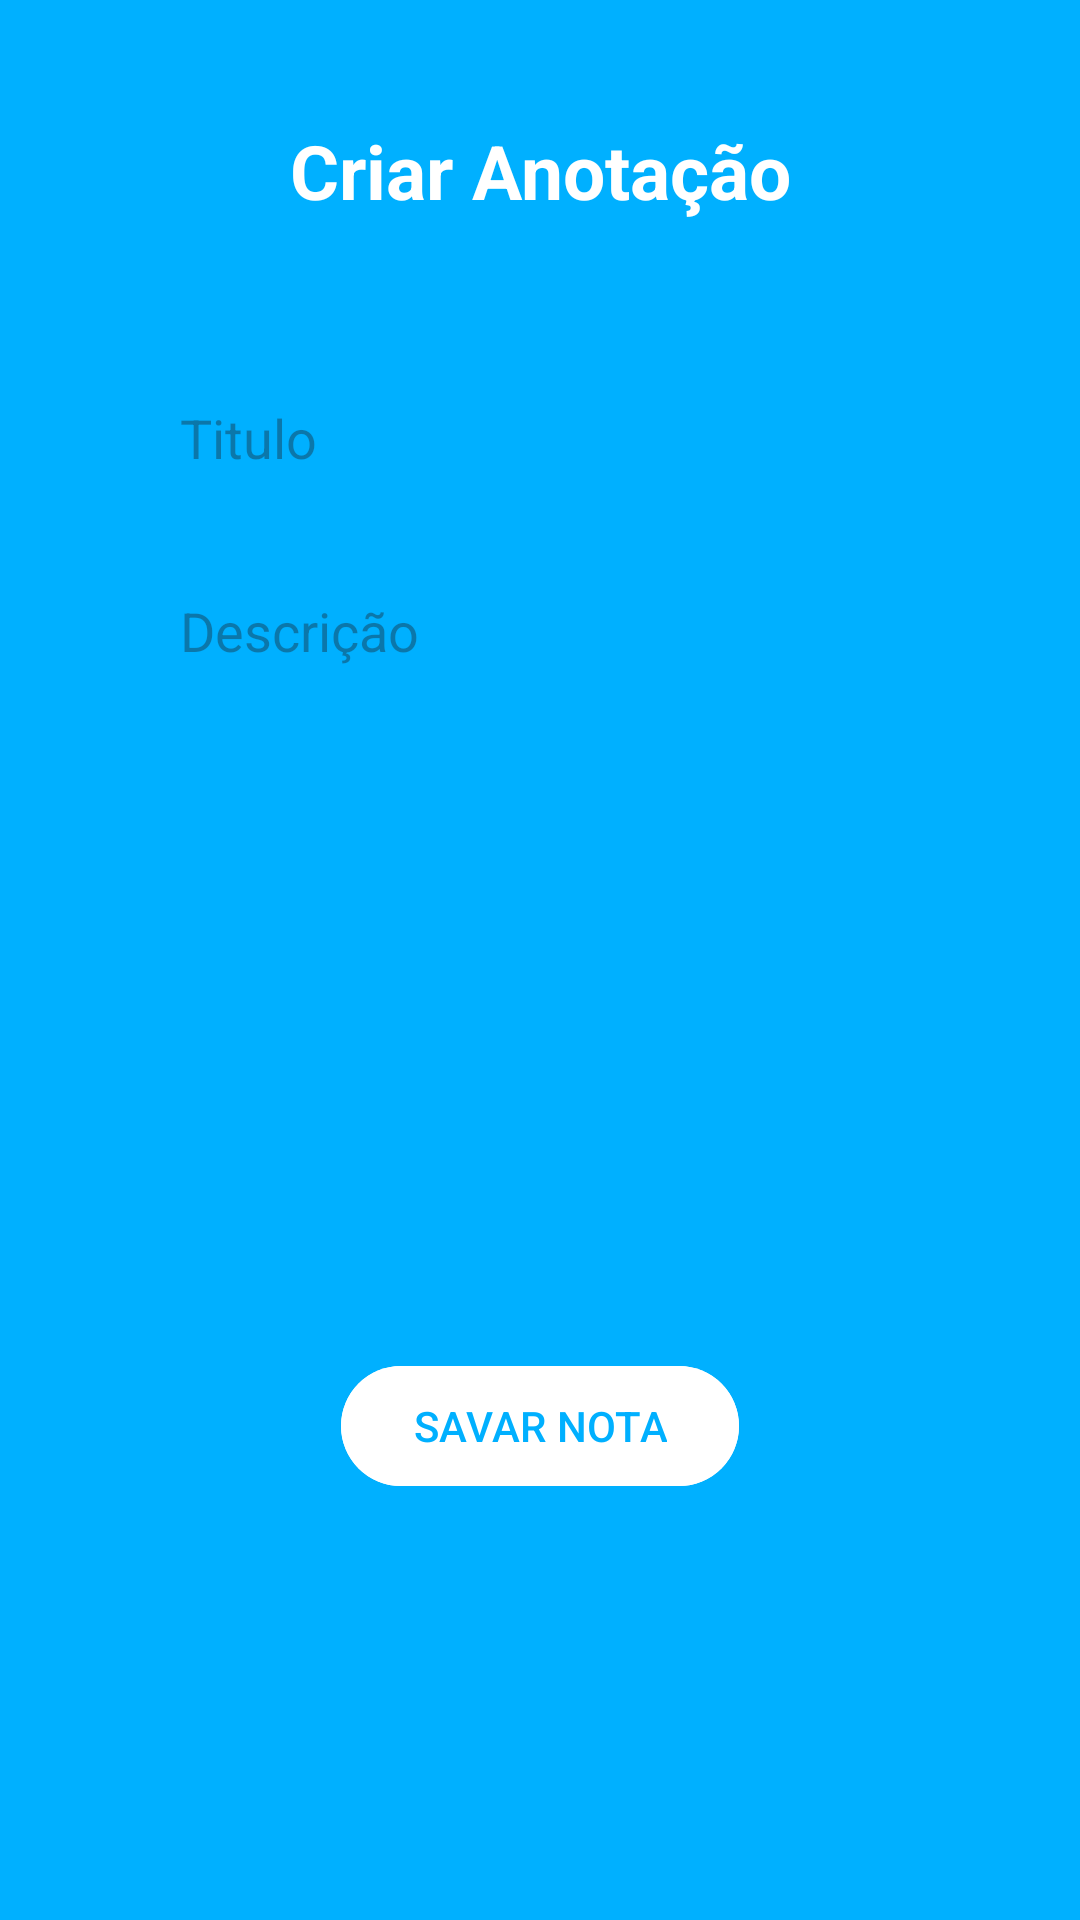

Layout XML and referenced resources for this Android screen:
<!-- AndroidManifest.xml: application theme Theme.BlocoNotasSimples -->
<!-- res/layout/activity_notas.xml -->
<?xml version="1.0" encoding="utf-8"?>
<LinearLayout xmlns:android="http://schemas.android.com/apk/res/android"
    xmlns:tools="http://schemas.android.com/tools"
    android:layout_width="match_parent"
    android:layout_height="match_parent"
    android:orientation="vertical"
    android:background="#00B0FF"
    android:padding="20dp"
    tools:context=".NotasActivity">

    <TextView
        android:id="@+id/txt_titulo_nota"
        android:layout_width="match_parent"
        android:layout_height="wrap_content"
        android:text="Criar Anotação"
        android:textColor="@color/white"
        android:textSize="25sp"
        android:textStyle="bold"
        android:gravity="center"
        android:layout_margin="20dp"/>

    <LinearLayout
        android:id="@+id/linear_notas"
        android:layout_width="match_parent"
        android:layout_height="wrap_content"
        android:orientation="vertical"
        android:padding="10dp"
        android:layout_margin="10dp"
        android:background="@drawable/bordas_arredondadas">

        <EditText
            android:id="@+id/edt_titulo"
            android:layout_width="match_parent"
            android:layout_height="wrap_content"
            android:hint="Titulo"
            android:background="#3000B0FF"
            android:padding="10dp"
            android:layout_margin="10dp"/>

        <EditText
            android:id="@+id/edt_descricao"
            android:layout_width="match_parent"
            android:layout_height="wrap_content"
            android:hint="Descrição"
            android:background="#3000B0FF"
            android:padding="10dp"
            android:layout_margin="10dp"
            android:lines="10"
            android:gravity="top"/>

    </LinearLayout>

    <com.google.android.material.button.MaterialButton
        android:id="@+id/btn_salvar"
        android:layout_width="wrap_content"
        android:layout_height="wrap_content"
        android:text="SAVAR NOTA"
        android:layout_gravity="center"
        android:backgroundTint="@color/white"
        android:textColor="#00B0FF"/>

</LinearLayout>
<!-- resources referenced by this layout -->
<resources>
  <style name="Theme.BlocoNotasSimples" parent="Base.Theme.BlocoNotasSimples" />
  <style name="Base.Theme.BlocoNotasSimples" parent="Theme.Material3.DayNight.NoActionBar">
          
          
      </style>
  <!-- not gathered from this repository: default colours our renderer supplied (Android Studio template values) -->
  <color name="white">#FFFFFFFF</color>
</resources>
